Run: headless pygame with SDL's dummy video driver; simulated clock (each Clock.tick advances the game by its frame time, no real sleeping); random seed 0; keys injected as events and as key.get_pressed() state; no mouse input.
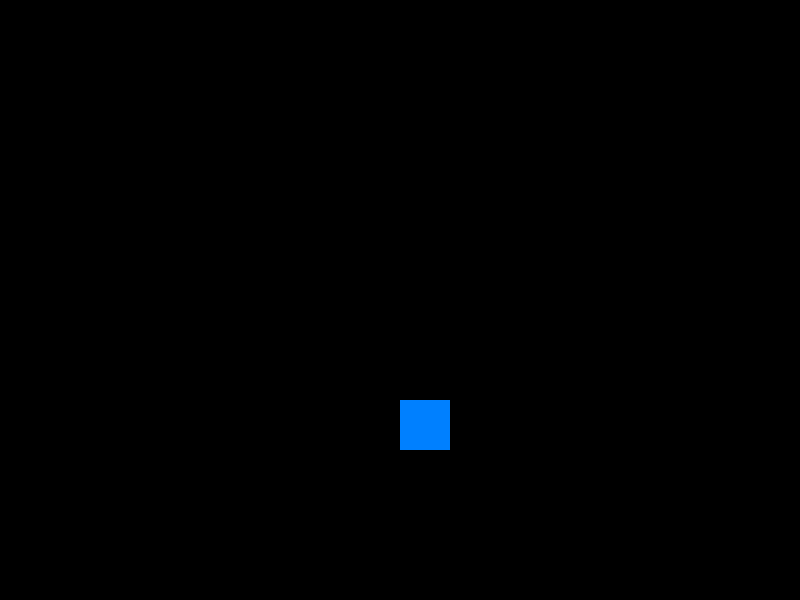
Frame 1 of 4 · flips 1–60 · no input
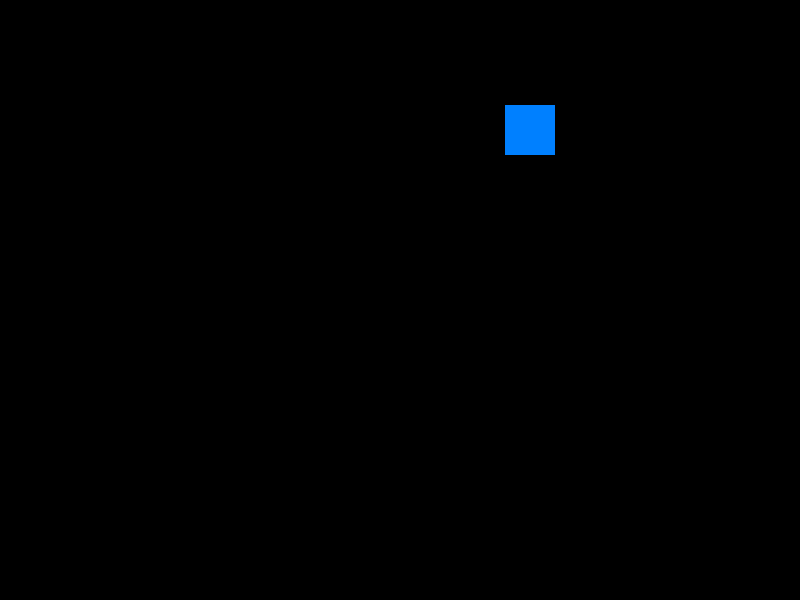
Frame 2 of 4 · flips 61–180 · tapped SPACE, RETURN · held RIGHT (→), D
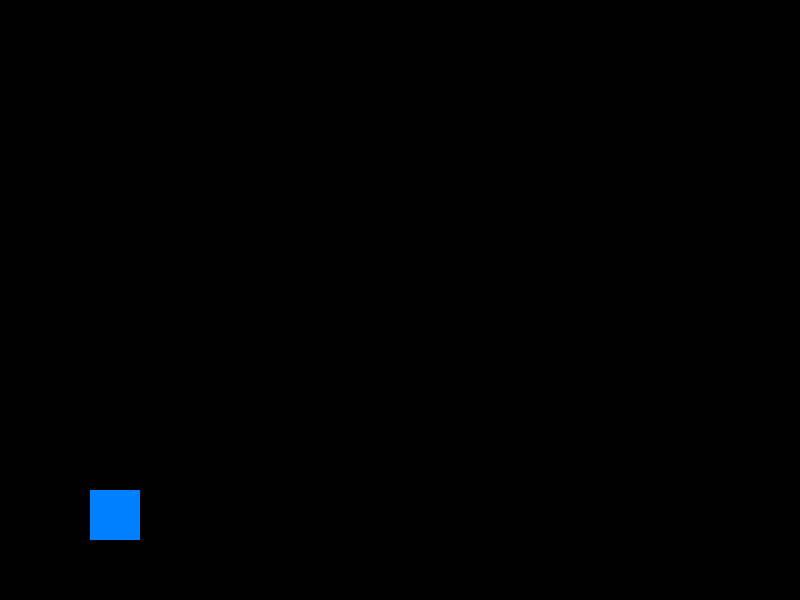
Frame 3 of 4 · flips 181–300 · held DOWN (↓), S
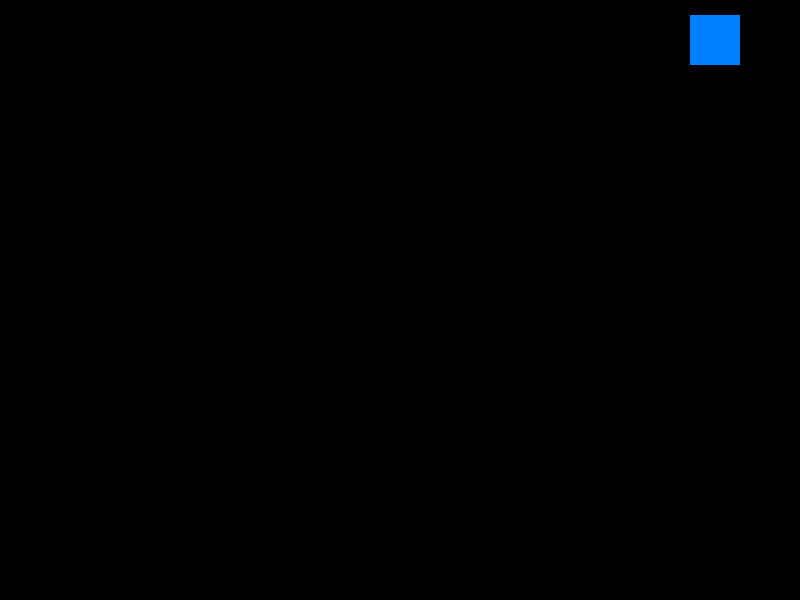
Frame 4 of 4 · flips 301–420 · held LEFT (←), A, UP (↑), W

The pygame program that drew these frames:

import pygame
import sys

pygame.init()

win_width, win_height = 800, 600
window = pygame.display.set_mode((win_width, win_height))

color = (0, 128, 255)

rect_width, rect_height = 50, 50
rect_x, rect_y = 100, 100
rect_speed_x, rect_speed_y = 5, 5

while True:
    for event in pygame.event.get():
        if event.type == pygame.QUIT:
            pygame.quit()
            sys.exit()

    rect_x += rect_speed_x
    rect_y += rect_speed_y

    # Перевірка виходу за межі вікна
    if rect_x < 0:
        rect_x = 0
        rect_speed_x = -rect_speed_x
    elif rect_x + rect_width > win_width:
        rect_x = win_width - rect_width
        rect_speed_x = -rect_speed_x

    if rect_y < 0:
        rect_y = 0
        rect_speed_y = -rect_speed_y
    elif rect_y + rect_height > win_height:
        rect_y = win_height - rect_height
        rect_speed_y = -rect_speed_y

    window.fill((0, 0, 0))

    pygame.draw.rect(window, color, (rect_x, rect_y, rect_width, rect_height))

    pygame.display.flip()

    pygame.time.delay(30)
